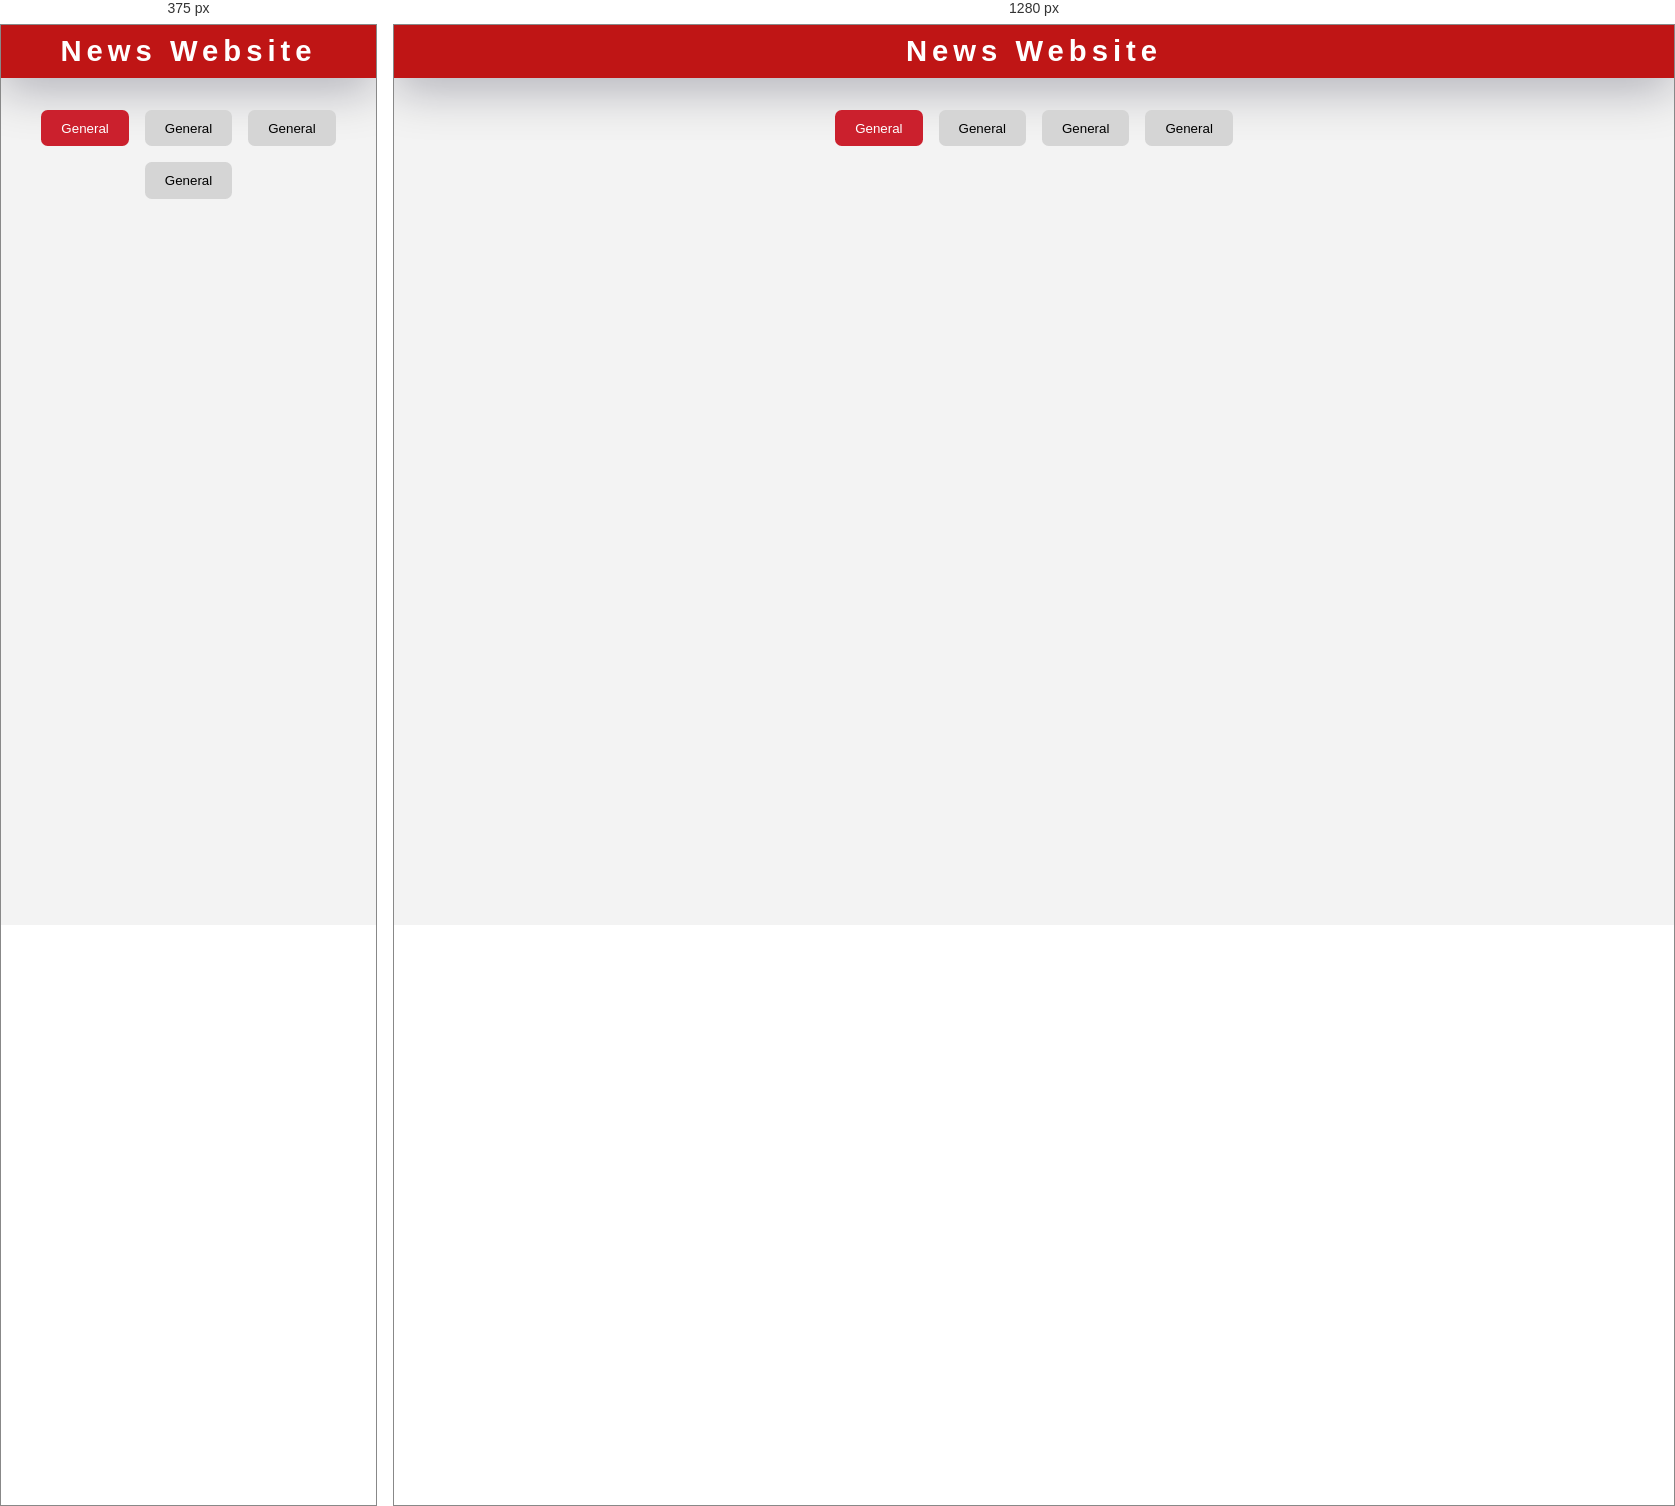
Rendered at 375 px and 1280 px, left to right.

<!-- file: index.html -->
<!DOCTYPE html>
<html lang="en">
  <head>
    <meta charset="UTF-8" />
    <meta http-equiv="X-UA-Compatible" content="IE=edge" />
    <meta name="viewport" content="width=device-width, initial-scale=1.0" />
    <title>News App</title>
    <link
      href="https://fonts.googleapis.com/css2?family=Poppins:wght@400;600&display=swap"
      rel="stylesheet"
    />
    <link rel="stylesheet" href="index.css" />
  </head>
  <body>
    <div class="heading-container">
      <h3>News Website</h3>
    </div>
    <div class="options-container">
      <button class="option active">General</button>
      <button class="option">General</button>
      <button class="option">General</button>
      <button class="option">General</button>
    </div>
    <div class="container"></div>

    <script src="api-key.js"></script>
    <script src="index.js"></script>
  </body>
</html>


/* @media block from index.css */
@media only screen and (max-width: 768px) {
  .container {
    grid-template-columns: repeat(1, 1fr);
  }
}